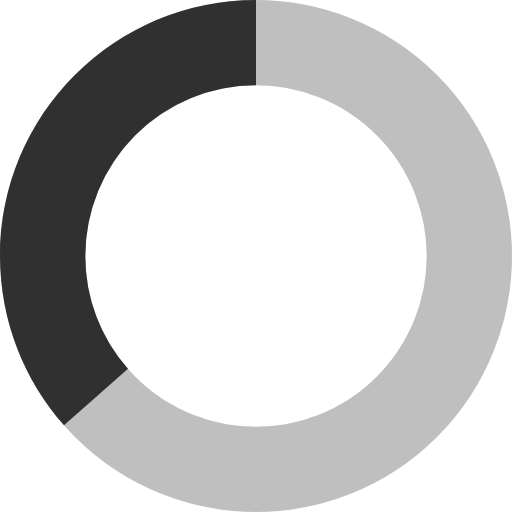
t = 0.00 s
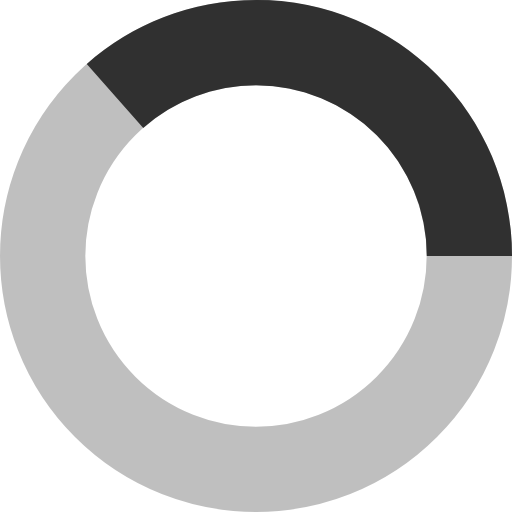
t = 0.25 s
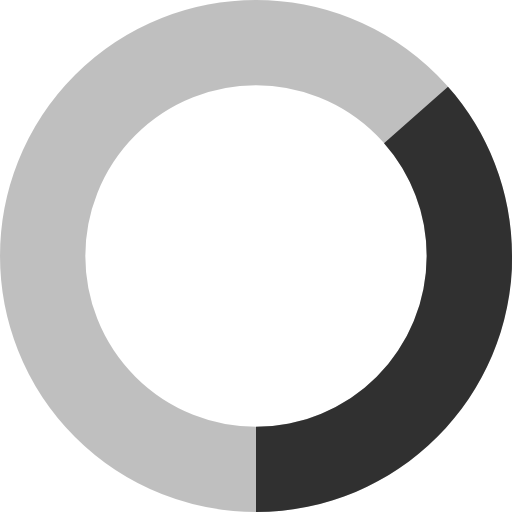
t = 0.50 s
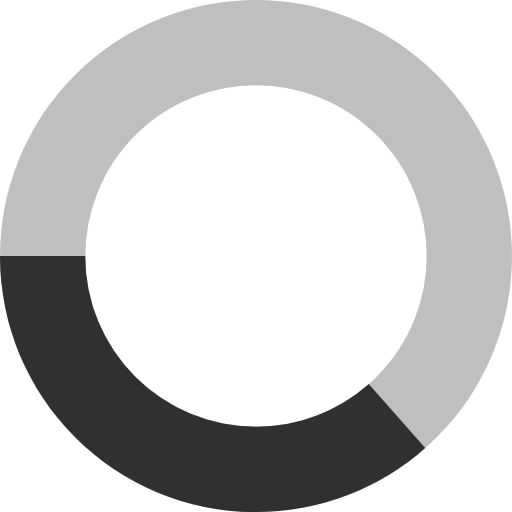
t = 0.75 s

The animated SVG that drew these frames (rendered in a browser with its animation timeline set to each time). Animation: 1 CSS @keyframes rule; one cycle of 1.00 s, repeats indefinitely.

<svg xmlns="http://www.w3.org/2000/svg"
    width="24"
    height="24"
    fill="none"
    viewBox="0 0 24 24"
    stroke="black"
    stroke-width="0"
    stroke-linecap="round"
    stroke-linejoin="round"
    aria-hidden="true"
>
  <style>
    .spin {
      animation: spin 1s linear infinite;
      transform-origin: center;
    }
    @keyframes spin {
      100% {
        transform: rotate(360deg);
      }
    }
  </style>
    <circle style="opacity:.25" cx="12" cy="12" r="10" stroke="black" stroke-width="4"></circle>
    <path class="spin" style="opacity:.75" fill="black" d="M4 12a8 8 0 018-8V0C5.373 0 0 5.373 0 12h4zm2 5.291A7.962 7.962 0 014 12H0c0 3.042 1.135 5.824 3 7.938l3-2.647z"></path>
</svg>